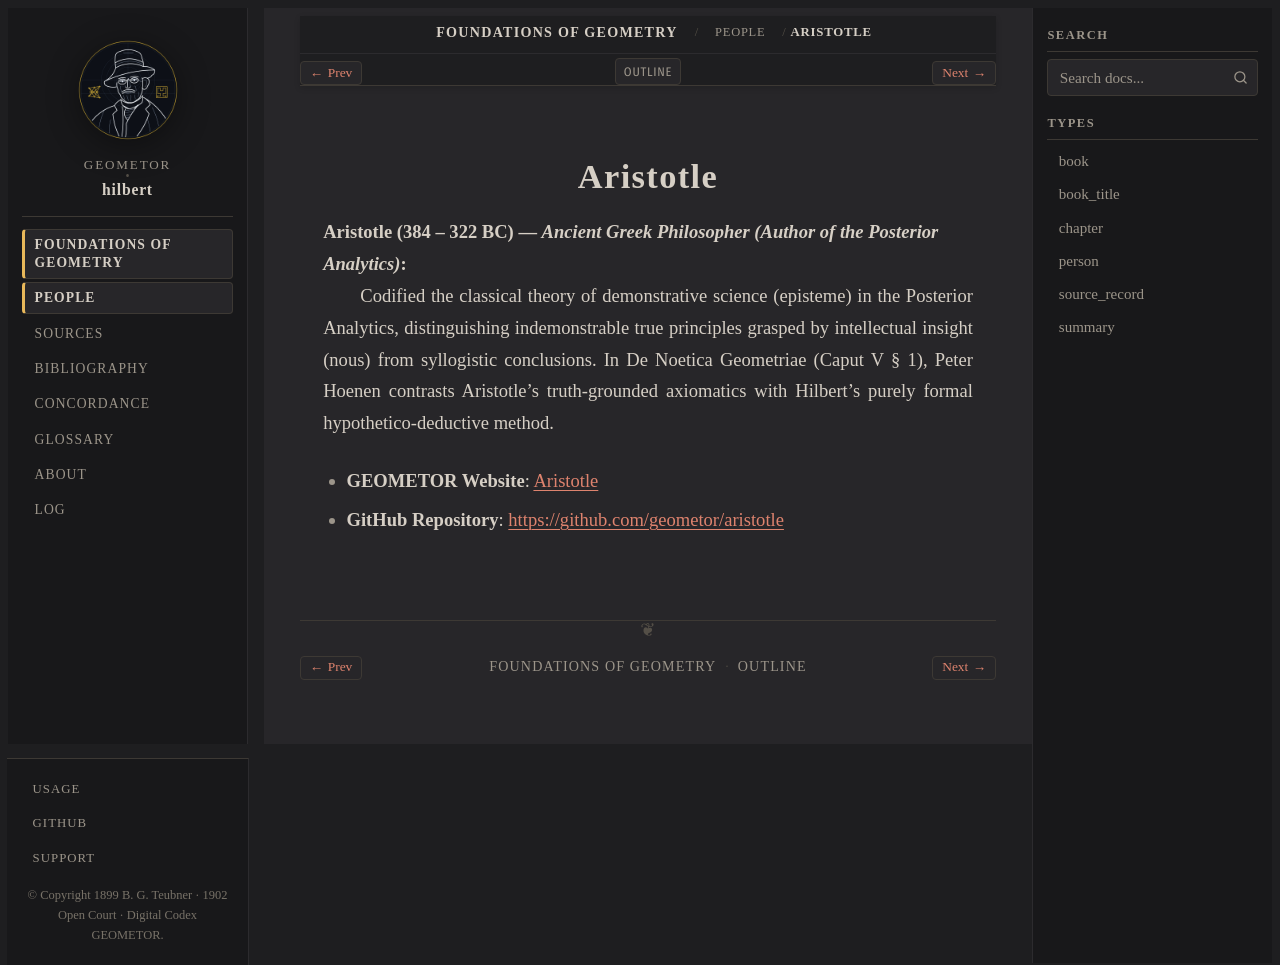

repository: geometor/hilbert · page: grundlagen/people/aristotle.html · generator: sphinx

:type: person
:layout: book
:death_year: -322
:death_label: 322 BC
:lifespan: 384 – 322 BC
:site_url: https://geometor.github.io/aristotle/
:github_url: https://github.com/geometor/aristotle
:excerpt: Aristotle (384 – 322 BC) — Ancient Greek Philosopher (Author of the Posterior Analytics)

.. _person-aristotle:

Aristotle
=========

**Aristotle** (384 – 322 BC) — *Ancient Greek Philosopher (Author of the Posterior Analytics)*
   Codified the classical theory of demonstrative science (episteme) in the Posterior Analytics, distinguishing indemonstrable true principles grasped by intellectual insight (nous) from syllogistic conclusions. In De Noetica Geometriae (Caput V § 1), Peter Hoenen contrasts Aristotle's truth-grounded axiomatics with Hilbert's purely formal hypothetico-deductive method.

* **GEOMETOR Website**: `Aristotle <https://geometor.github.io/aristotle/>`_
* **GitHub Repository**: `https://github.com/geometor/aristotle <https://github.com/geometor/aristotle>`_
